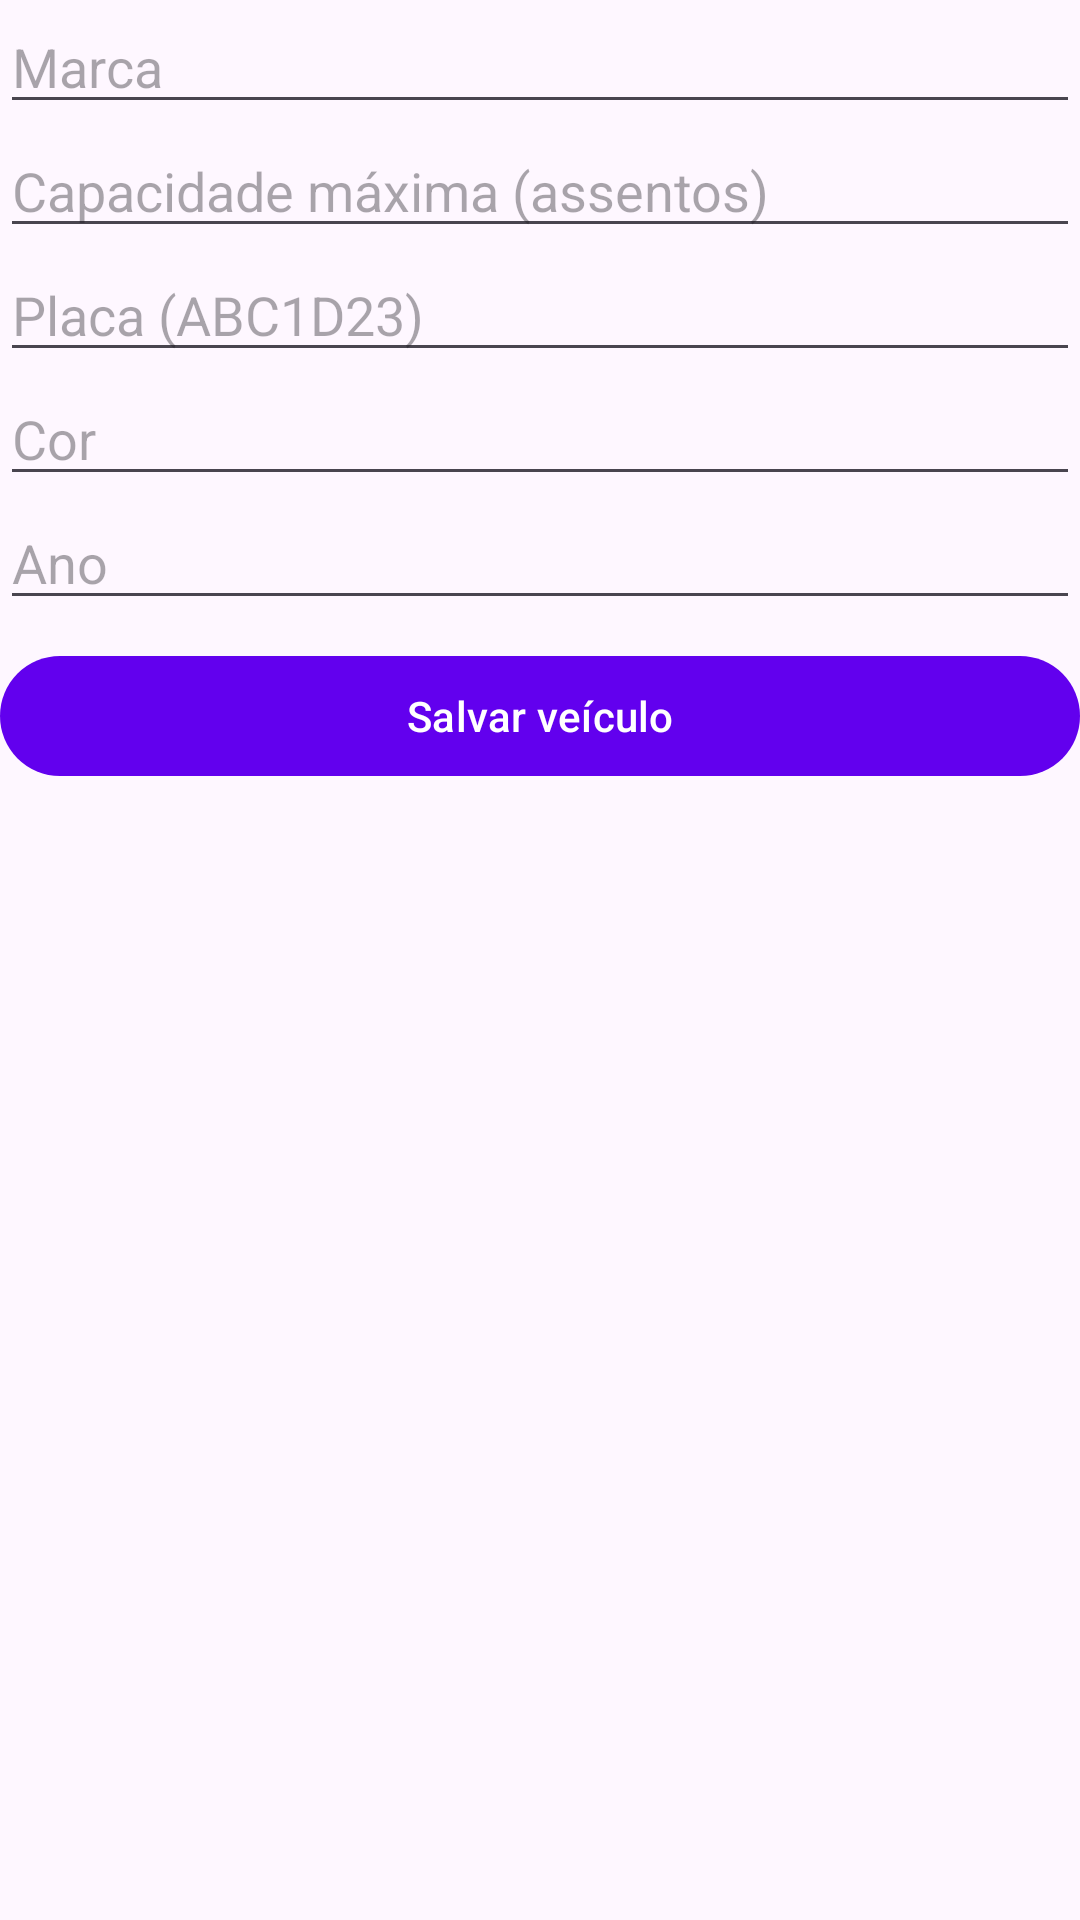

Here is an Android app screen rendered from its layout file. Give the layout XML and the strings, colors and styles it references.
<!-- AndroidManifest.xml: application theme Theme.DoVan -->
<!-- res/layout/section_veiculo.xml -->
<LinearLayout xmlns:android="http://schemas.android.com/apk/res/android"
    android:orientation="vertical" android:layout_width="match_parent" android:layout_height="wrap_content">
    <EditText android:id="@+id/etMarca" android:hint="Marca" android:layout_width="match_parent" android:layout_height="wrap_content"/>
    <EditText android:id="@+id/etCapacidade" android:hint="Capacidade máxima (assentos)" android:inputType="number" android:layout_width="match_parent" android:layout_height="wrap_content"/>
    <EditText android:id="@+id/etPlaca" android:hint="Placa (ABC1D23)" android:layout_width="match_parent" android:layout_height="wrap_content"/>
    <EditText android:id="@+id/etCor" android:hint="Cor" android:layout_width="match_parent" android:layout_height="wrap_content"/>
    <EditText android:id="@+id/etAno" android:hint="Ano" android:inputType="number" android:layout_width="match_parent" android:layout_height="wrap_content"/>
    <Button android:id="@+id/btnSalvarVeiculo" android:text="Salvar veículo" android:layout_width="match_parent" android:layout_height="wrap_content" android:layout_marginTop="8dp"/>
</LinearLayout>
<!-- resources referenced by this layout -->
<resources>
  <style name="Theme.DoVan" parent="Theme.Material3.DayNight.NoActionBar">
          
          <item name="colorPrimary">@color/purple_500</item>
          <item name="colorOnPrimary">@android:color/white</item>
          <item name="colorSecondary">@color/teal_200</item>
          
          <item name="android:statusBarColor">@android:color/transparent</item>
          <item name="android:navigationBarColor">@android:color/transparent</item>
      </style>
  <!-- not gathered from this repository: default colours our renderer supplied (Android Studio template values) -->
  <color name="purple_500">#FF6200EE</color>
  <color name="teal_200">#FF03DAC5</color>
</resources>
